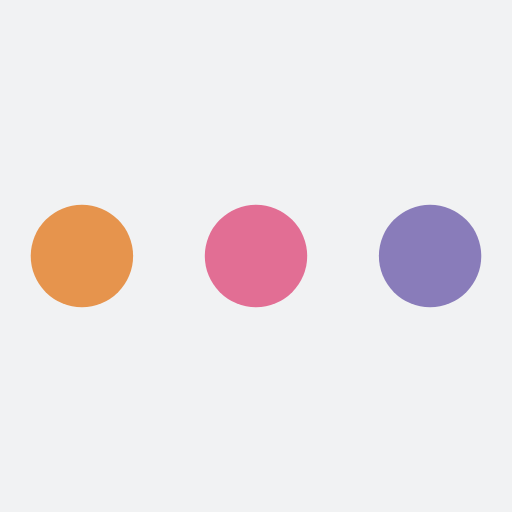
t = 0.00 s
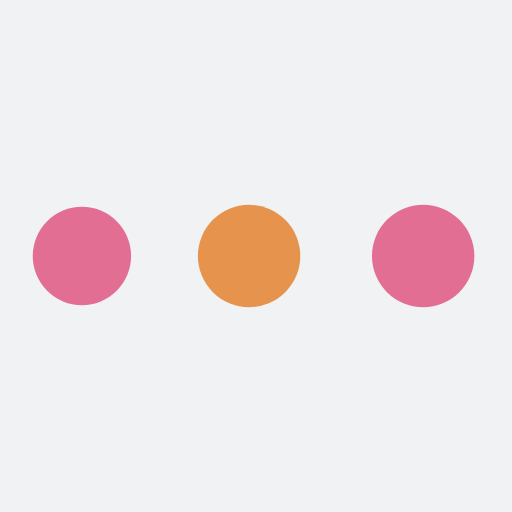
t = 0.21 s
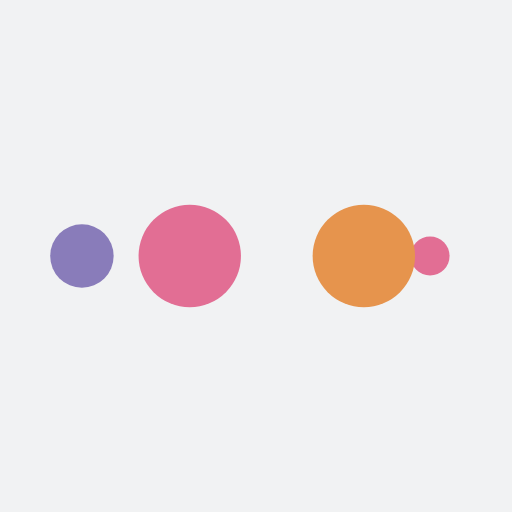
t = 0.35 s
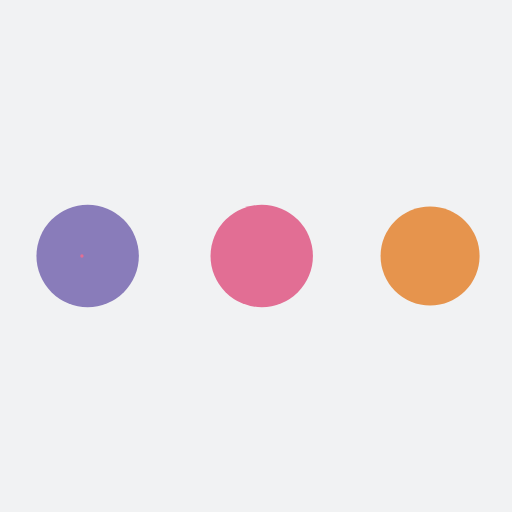
t = 0.56 s
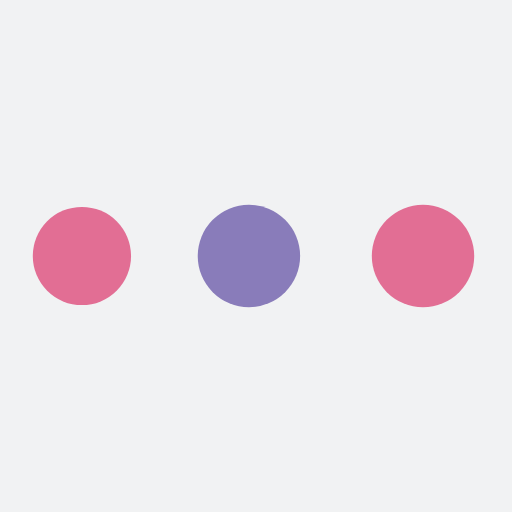
t = 0.77 s
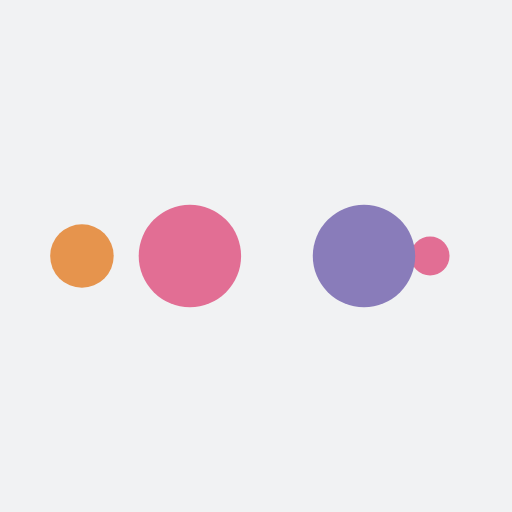
t = 0.91 s

The animated SVG that drew these frames (rendered in a browser with its animation timeline set to each time). Animation: 10 SMIL elements (animate=10); one cycle of 1.12 s, repeats indefinitely.

<?xml version="1.0" encoding="utf-8"?>
<svg xmlns="http://www.w3.org/2000/svg" xmlns:xlink="http://www.w3.org/1999/xlink" style="margin: auto; background: rgb(241, 242, 243); display: block; shape-rendering: auto;" width="200px" height="200px" viewBox="0 0 100 100" preserveAspectRatio="xMidYMid">
<circle cx="84" cy="50" r="10" fill="#897cba">
    <animate attributeName="r" repeatCount="indefinite" dur="0.2808988764044944s" calcMode="spline" keyTimes="0;1" values="10;0" keySplines="0 0.5 0.5 1" begin="0s"></animate>
    <animate attributeName="fill" repeatCount="indefinite" dur="1.1235955056179776s" calcMode="discrete" keyTimes="0;0.25;0.5;0.75;1" values="#897cba;#e26e94;#e6944d;#e26e94;#897cba" begin="0s"></animate>
</circle><circle cx="16" cy="50" r="10" fill="#897cba">
  <animate attributeName="r" repeatCount="indefinite" dur="1.1235955056179776s" calcMode="spline" keyTimes="0;0.25;0.5;0.75;1" values="0;0;10;10;10" keySplines="0 0.5 0.5 1;0 0.5 0.5 1;0 0.5 0.5 1;0 0.5 0.5 1" begin="0s"></animate>
  <animate attributeName="cx" repeatCount="indefinite" dur="1.1235955056179776s" calcMode="spline" keyTimes="0;0.25;0.5;0.75;1" values="16;16;16;50;84" keySplines="0 0.5 0.5 1;0 0.5 0.5 1;0 0.5 0.5 1;0 0.5 0.5 1" begin="0s"></animate>
</circle><circle cx="50" cy="50" r="10" fill="#e26e94">
  <animate attributeName="r" repeatCount="indefinite" dur="1.1235955056179776s" calcMode="spline" keyTimes="0;0.25;0.5;0.75;1" values="0;0;10;10;10" keySplines="0 0.5 0.5 1;0 0.5 0.5 1;0 0.5 0.5 1;0 0.5 0.5 1" begin="-0.2808988764044944s"></animate>
  <animate attributeName="cx" repeatCount="indefinite" dur="1.1235955056179776s" calcMode="spline" keyTimes="0;0.25;0.5;0.75;1" values="16;16;16;50;84" keySplines="0 0.5 0.5 1;0 0.5 0.5 1;0 0.5 0.5 1;0 0.5 0.5 1" begin="-0.2808988764044944s"></animate>
</circle><circle cx="84" cy="50" r="10" fill="#e6944d">
  <animate attributeName="r" repeatCount="indefinite" dur="1.1235955056179776s" calcMode="spline" keyTimes="0;0.25;0.5;0.75;1" values="0;0;10;10;10" keySplines="0 0.5 0.5 1;0 0.5 0.5 1;0 0.5 0.5 1;0 0.5 0.5 1" begin="-0.5617977528089888s"></animate>
  <animate attributeName="cx" repeatCount="indefinite" dur="1.1235955056179776s" calcMode="spline" keyTimes="0;0.25;0.5;0.75;1" values="16;16;16;50;84" keySplines="0 0.5 0.5 1;0 0.5 0.5 1;0 0.5 0.5 1;0 0.5 0.5 1" begin="-0.5617977528089888s"></animate>
</circle><circle cx="16" cy="50" r="10" fill="#e26e94">
  <animate attributeName="r" repeatCount="indefinite" dur="1.1235955056179776s" calcMode="spline" keyTimes="0;0.25;0.5;0.75;1" values="0;0;10;10;10" keySplines="0 0.5 0.5 1;0 0.5 0.5 1;0 0.5 0.5 1;0 0.5 0.5 1" begin="-0.8426966292134831s"></animate>
  <animate attributeName="cx" repeatCount="indefinite" dur="1.1235955056179776s" calcMode="spline" keyTimes="0;0.25;0.5;0.75;1" values="16;16;16;50;84" keySplines="0 0.5 0.5 1;0 0.5 0.5 1;0 0.5 0.5 1;0 0.5 0.5 1" begin="-0.8426966292134831s"></animate>
</circle>
<!-- [ldio] generated by https://loading.io/ --></svg>
